pico-8 play session: mixed d-pad (fixed 12-tick cycle)

[t = 4 s] mixed d-pad (1.2s cycle ×~3): → ← ↑ ↓ + 🅾/❎ taps, ~4s
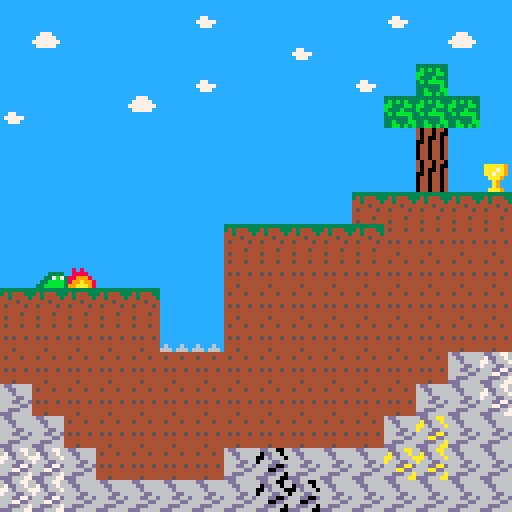
[t = 6 s] mixed d-pad (1.2s cycle ×~5): → ← ↑ ↓ + 🅾/❎ taps, ~6s
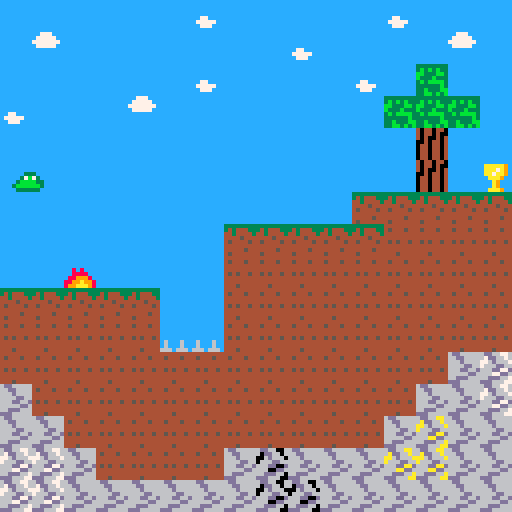

pico-8 cartridge
version 43
__lua__
function _init()
frame=2
speed=0
x=2
y=56
spiegeln=false
dy=0
gravitation=0.4
sprungkraft=-4.5
--sprite to animate
--number of frames
--current frame
--speed (1=every frame, 2=every 2 frames .etc)
--counter for speed
map_animator={48,7,1,6,0}
gameover=false
win=false
end

function _update()
map_animate(1)
frame+=0.2
if frame>5 then
   frame=2
end
speed += gravitation
 y += speed
 

-- Alle vier Ecken der Hitbox prれもfen
if is_tot(x+1 , y + 4) or 
   is_tot(x+1 , y + 4) or 
   is_tot(x+1 , y + 7) or 
   is_tot(x+1 + 6, y + 7) then
   gameover = true
end

if is_win(x+1 , y + 4) or 
   is_win(x+1 , y + 4) or 
   is_win(x+1 , y + 7) or 
   is_win(x+1 + 6, y + 7) then
   win = true
end
 
if not gameover and not win then 
if speed > 0 then
       if is_solid(x + 1, y + 8) or is_solid(x + 6, y + 8) then
         local tile_y = flr((y + 7) / 8)
         y = tile_y * 8 
         speed = 0
      end
  end

if (btnp(⬆️) or btnp(❎)) and speed == 0 and is_solid(x + 1, y + 8) then 
    speed = sprungkraft
  end

if btn(➡️) then
   local block=mget(flr((x+9)/8),flr(y/8))
   if not fget(block,0) then
   x=x+1
   else
   x=flr((x+2)/8)*8
   end
   spiegeln=false
   end
if btn(⬅️) then
local block=mget(flr((x-1)/8),flr(y/8))
   if not fget(block,0) then
   x=x-1
   end

spiegeln=true
end

else
if btnp(❎) then
   --reset
   _init()
end
end  
end


function _draw()
cls()
map()
if not win then   
   if speed!=0 then
     spr(flr(frame+7),x,y,1,1,spiegeln)
   else
     spr(flr(frame),x,y,1,1,spiegeln)
   end
  end

--rect(x+1, y+4, x+6, y+7, 8)
if gameover then
   rectfill(20,30,90,55,10)
   print("game over",34,36,8)
   print("druecke ❎",34,46,8)
   
end

if win then
   rectfill(20,30,90,55,10)
   print("gewonnen!!",34,36,8)
   print("druecke ❎",34,46,8)
   
end
end

-->8

function is_solid(px, py)
    local tile_x = flr(px / 8)
    local tile_y = flr((py + 7) / 8) 
    local sprite_id = mget(tile_x, tile_y)
   return fget(sprite_id, 0)
end


function is_tot(px, py)
    local tile_x = px \ 8
    local tile_y = py \ 8
    
    local sprite_id = mget(tile_x, tile_y)
    return fget(sprite_id, 1)
end

function is_win(px, py)
    local tile_x = px \ 8
    local tile_y = py \ 8
    
    local sprite_id = mget(tile_x, tile_y)
    return fget(sprite_id, 7)
end
-->8
function map_animate(num)

    num=(num-1)*5+1
    local c,t,i,j,pk,ani_tile,ani_no_frames
    local ani_cur_frame,ani_time,ani_count
   
    ani_tile=map_animator[num]
    ani_no_frames=map_animator[num+1]
    ani_cur_frame=map_animator[num+2]
    ani_time=map_animator[num+3]
    ani_count=map_animator[num+4]

    if ani_count==ani_time then
        ani_count=0
        --find memory location of tile
        t=(flr((ani_tile)/16))*512+(ani_tile-flr(ani_tile/16)*16)*4
        --find memory location of frame
        c=t+4*ani_cur_frame
       
        --loop from top of tile to bottom
        for i=c,c+448,64 do
       
            --loop from left of tile to right (each byte is 2 pixels)
            for j=0,3 do
                pk=peek(i+j)
                poke(j+t,pk)
            end           
       
            t=t+64
        end
       
        --next frame: if last frame then go back to first
        ani_cur_frame+=1
        if ani_cur_frame>ani_no_frames then
            ani_cur_frame=1
        end
       
    end
    ani_count+=1
   
    map_animator[num]=ani_tile
    map_animator[num+1]=ani_no_frames
    map_animator[num+2]=ani_cur_frame
    map_animator[num+3]=ani_time
    map_animator[num+4]=ani_count
   
end
__gfx__
00000000000000000000000000000000000000000000000000000000000000000000000000000000000000000000000000000000000000000000000000000000
00000000000000000000000000000000000000000000000000000000000000000000000000000000000000000000000000000000000000000000000000000000
00088800000000000000000000000000000000000000000000000000000000000000000000000000000333000033330000000000000000000000000000000000
00888cc00000000000000000000000000000000000000000000000000000000000000000000333000037b730037b730000000000000000000000000300000000
0888880000000000000000000000000000033330003333300000000000000000000333000037b73003bbbb3003bbb30000033300000000003000000000000000
0888880000333000000333000003333000337b730337b73003333000000000000037b73003bbbb3303bbb33003bb33000037b730003333300033300300333330
08888800037b73300337b730033b7b73033bbbb333bbbbb337b7b3300000000003bbbbb33bbbbbb303bbb30003bb300003bbbb3303b7b73333bbb33303b7b733
008008003bbbbbb33bbbbbb333bbbbb333bbbbb33bbbbbb33bbbbb33000000003bbbbb300333333000333000003330003bbbbbb33bbbbbb33b7b7bb33bbbbbb3
00000000000000000000000000000000cccccccc0000000000000000000000000000000000000000000000000000000000000000000000006dd660066dd66776
00000000000000000000000000000000caaaaa9c00000000000000000000000000000000000000000000000000000000000000000000000060dd660667dd6676
00000000000000000000000000000000caaa7a9c000000000000000000000000000000000000000000000000000000000000000000000000006d6660776d6667
00000000000000000000000000000000caa7aa9c0000000000000000000000000000000000000000000000000000000000000000000000000666dd667666dd66
00033300000000000000000000000000ccaaa9cc000000000000000000000000000000000000000000000000000000000000000000000000666dd00d666dd77d
0037b730000000000000000000000000ccca9ccc00000000000000000000000000000000000000000000000000000000000000000000000066600dd666677dd6
03bbbbb3000000000000000000000000ccca9ccc00000000000000000000000000000000000000000000000000000000000000000000000066ddd66066ddd667
3bbbbb30000000000000000000000000ccaaa9cc000000000000000000000000000000000000000000000000000000000000000000000000ddd66600ddd66677
33333333444444444444454400044000044444407777777777777777cccccccccc777ccccccccccc40440440333333336dd666666dd66aa66dd66cc66dd66886
34344433454445444444454400044000044444407cccccc777777777ccccccccc77777cccccccccc404404003b3b3b3366dd66666add66a66cdd66c668dd6686
44344443444444445555555500044000044444407cc7ccc777777777cccccccc7777777ccccccccc40400404bb333bb3666d6666aa6d666acc6d666c886d6668
44445444444444444454444400044000044444407c7cc7c777777777ccccccccc77777cccccccccc00404404b333b3336666dd66a666dd66c666dd668666dd66
45444454454544544454444400064000066444407ccc7cc777777777cccccccccccccccccc77cccc044044043b3bbbb3666dd66d666ddaad666ddccd666dd88d
44444444444444445555555500044000044444407cc7ccc777777777ccccccccccccccccc77777cc04404404333333b366666dd6666aadd6666ccdd666688dd6
44444544444444444444454400044000044444407cccccc777777777cccccccccccccccccc777ccc0440440433b333bb66ddd66666ddd66a66ddd66c66ddd668
45444444444544444444454400044000044444407777777777777777cccccccccccccccccccccccc0440440433bb3b3bddd66666ddd666aaddd666ccddd66688
cccccccccccccccccccccccccccccccccccccccccccccccccccccccccccccccccccccccccccccccccccccccccccccccccccccccccccccccccccccccccccccccc
cccccccccccccccccccccccccccccccccccccccccccccccccccccccccccccccccccccccccccccccccccccccccccccccccccccccccccccccccccccccccccccccc
cccccccccccccccccccccccccccccccccccccccccccccccccccccccccccccccccccccccccccccccccccccccccccccccccccccccccccccccccccccccccccccccc
ccccccccccccccccccccccccccccccccccccccccccccccccccccccccccccccccccc8c88ccc8c8cccc88c8cccccc8c88ccc8c8cccc88c8cccccc8c88ccc8c8ccc
cccccccccccccccccccccccccccccccccccccccccccccccccccccccccccccccccc88888ccc8888ccc88888cccc88888ccc8888ccc88888cccc88888ccc8888cc
c6ccc6ccccccccccc6ccc6ccccccccccc6ccc6ccccccccccc6ccc6ccccccccccc8899988c889998c8899988cc8899988c889998c8899988cc8899988c889998c
c6ccc6ccc6ccc6ccc6ccc6ccc6ccc6ccc6ccc6ccc6ccc6ccc6ccc6ccc6ccc6cc8899a9988899a998899a99888899a9988899a998899a99888899a9988899a998
666c666c666c666c666c666c666c666c666c666c666c666c666c666c666c666c899aaa98899aaa9889aaa998899aaa98899aaa9889aaa998899aaa98899aaa98
__gff__
0000000000000000000000000000000000000000800000000000000000000000010101010000000000000000000000000202020202020202020202020202020200000000000000000000000000000000000000000000000000000000000000000000000000000000000000000000000000000000000000000000000000000000
0000000000000000000000000000000000000000000000000000000000000000000000000000000000000000000000000000000000000000000000000000000000000000000000000000000000000000000000000000000000000000000000000000000000000000000000000000000000000000000000000000000000000000
__map__
2727272727272927272727272927272700000000000000000000000000000000000000000000000000000000000000000000000000000000000000000000000000000000000000000000000000000000000000000000000000000000000000000000000000000000000000000000000000000000000000000000000000000000
2728272727272727272927272727282700000000000000000000000000000000000000000000000000000000000000000000000000000000000000000000000000000000000000000000000000000000000000000000000000000000000000000000000000000000000000000000000000000000000000000000000000000000
272727272727292727272729272b272720000000000000000000000000000000000000000000000000000000000000000000000000000000000000000000000000000000000000000000000000000000000000000000000000000000000000000000000000000000000000000000000000000000000000000000000000000000
2927272728272727272727272b2b2b2720000000000000000000000000000000000000000000000000000000000000000000000000000000000000000000000000000000000000000000000000000000000000000000000000000000000000000000000000000000000000000000000000000000000000000000000000000000
272727272727272727272727272a272720000000000000000000000000000000000000000000000000000000000000000000000000000000000000000000000000000000000000000000000000000000000000000000000000000000000000000000000000000000000000000000000000000000000000000000000000000000
272727272727272727272727272a271420000000000000000000000000000000000000000000000000000000000000000000000000000000000000000000000000000000000000000000000000000000000000000000000000000000000000000000000000000000000000000000000000000000000000000000000000000000
2727272727272727272727202020202000000000000000000000000000000000000000000000000000000000000000000000000000000000000000000000000000000000000000000000000000000000000000000000000000000000000000000000000000000000000000000000000000000000000000000000000000000000
2727272727272720202020202121212100000000000000000000000000000000000000000000000000000000000000000000000000000000000000000000000000000000000000000000000000000000000000000000000000000000000000000000000000000000000000000000000000000000000000000000000000000000
2727392727272721212121212121212100000000000000000000000000000000000000000000000000000000000000000000000000000000000000000000000000000000000000000000000000000000000000000000000000000000000000000000000000000000000000000000000000000000000000000000000000000000
2020202020272721212121212121212100000000000000000000000000000000000000000000000000000000000000000000000000000000000000000000000000000000000000000000000000000000000000000000000000000000000000000000000000000000000000000000000000000000000000000000000000000000
2121212121303021212121212121212100000000000000000000000000000000000000000000000000000000000000000000000000000000000000000000000000000000000000000000000000000000000000000000000000000000000000000000000000000000000000000000000000000000000000000000000000000000
21212121212121212121212121212c1f00000000000000000000000000000000000000000000000000000000000000000000000000000000000000000000000000000000000000000000000000000000000000000000000000000000000000000000000000000000000000000000000000000000000000000000000000000000
2c2121212121212121212121212c2c1f00000000000000000000000000000000000000000000000000000000000000000000000000000000000000000000000000000000000000000000000000000000000000000000000000000000000000000000000000000000000000000000000000000000000000000000000000000000
2c2c212121212121212121212c2d2c2c00000000000000000000000000000000000000000000000000000000000000000000000000000000000000000000000000000000000000000000000000000000000000000000000000000000000000000000000000000000000000000000000000000000000000000000000000000000
1f1f2c212121212c1e2c2c2c2d2d2c2c00000000000000000000000000000000000000000000000000000000000000000000000000000000000000000000000000000000000000000000000000000000000000000000000000000000000000000000000000000000000000000000000000000000000000000000000000000000
1f1f2c2c2c2c2c2c1e1e2c2c2c2c2c2c00000000000000000000000000000000000000000000000000000000000000000000000000000000000000000000000000000000000000000000000000000000000000000000000000000000000000000000000000000000000000000000000000000000000000000000000000000000
2c2c2c2c2f2c2c2c2c2c2c2c2c2c2c2c00000000000000000000000000000000000000000000000000000000000000000000000000000000000000000000000000000000000000000000000000000000000000000000000000000000000000000000000000000000000000000000000000000000000000000000000000000000
2c1e1e2c2c2c2c2c2f2c2c2c2c2e2e2c00000000000000000000000000000000000000000000000000000000000000000000000000000000000000000000000000000000000000000000000000000000000000000000000000000000000000000000000000000000000000000000000000000000000000000000000000000000
